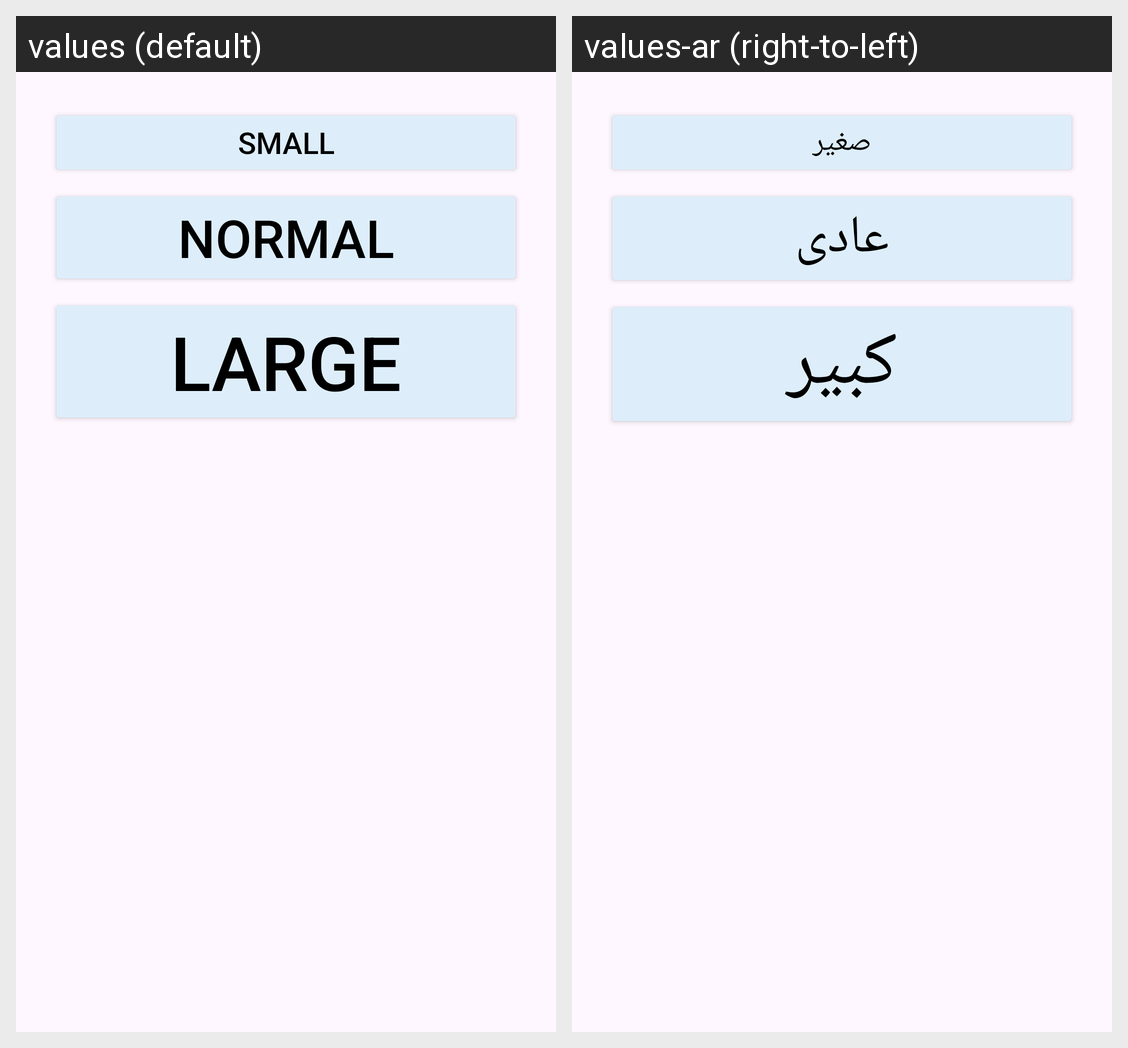

Here is an Android app screen in its default locale and in the app's own translations. Write out the translated-string differences for the strings that appear on this screen.
Android screen res/layout/edit_text_size.xml rendered under 2 locales, left to right: values (default), values-ar (right-to-left). Device: Nexus 5 (rendered at 1080×1920; each locale shown at half size, 540×960, under a caption strip naming it); theme Base.Theme.QuranApplication.
Strings drawn on this screen, with the default value and each locale's value (text and hints the layout hard-codes, and strings that could not be matched under every locale, appear in the picture but are not listed):

size_small
  values: Small
  values-ar: صغير

size_normal
  values: Normal
  values-ar: عادى

size_large
  values: Large
  values-ar: كبير
